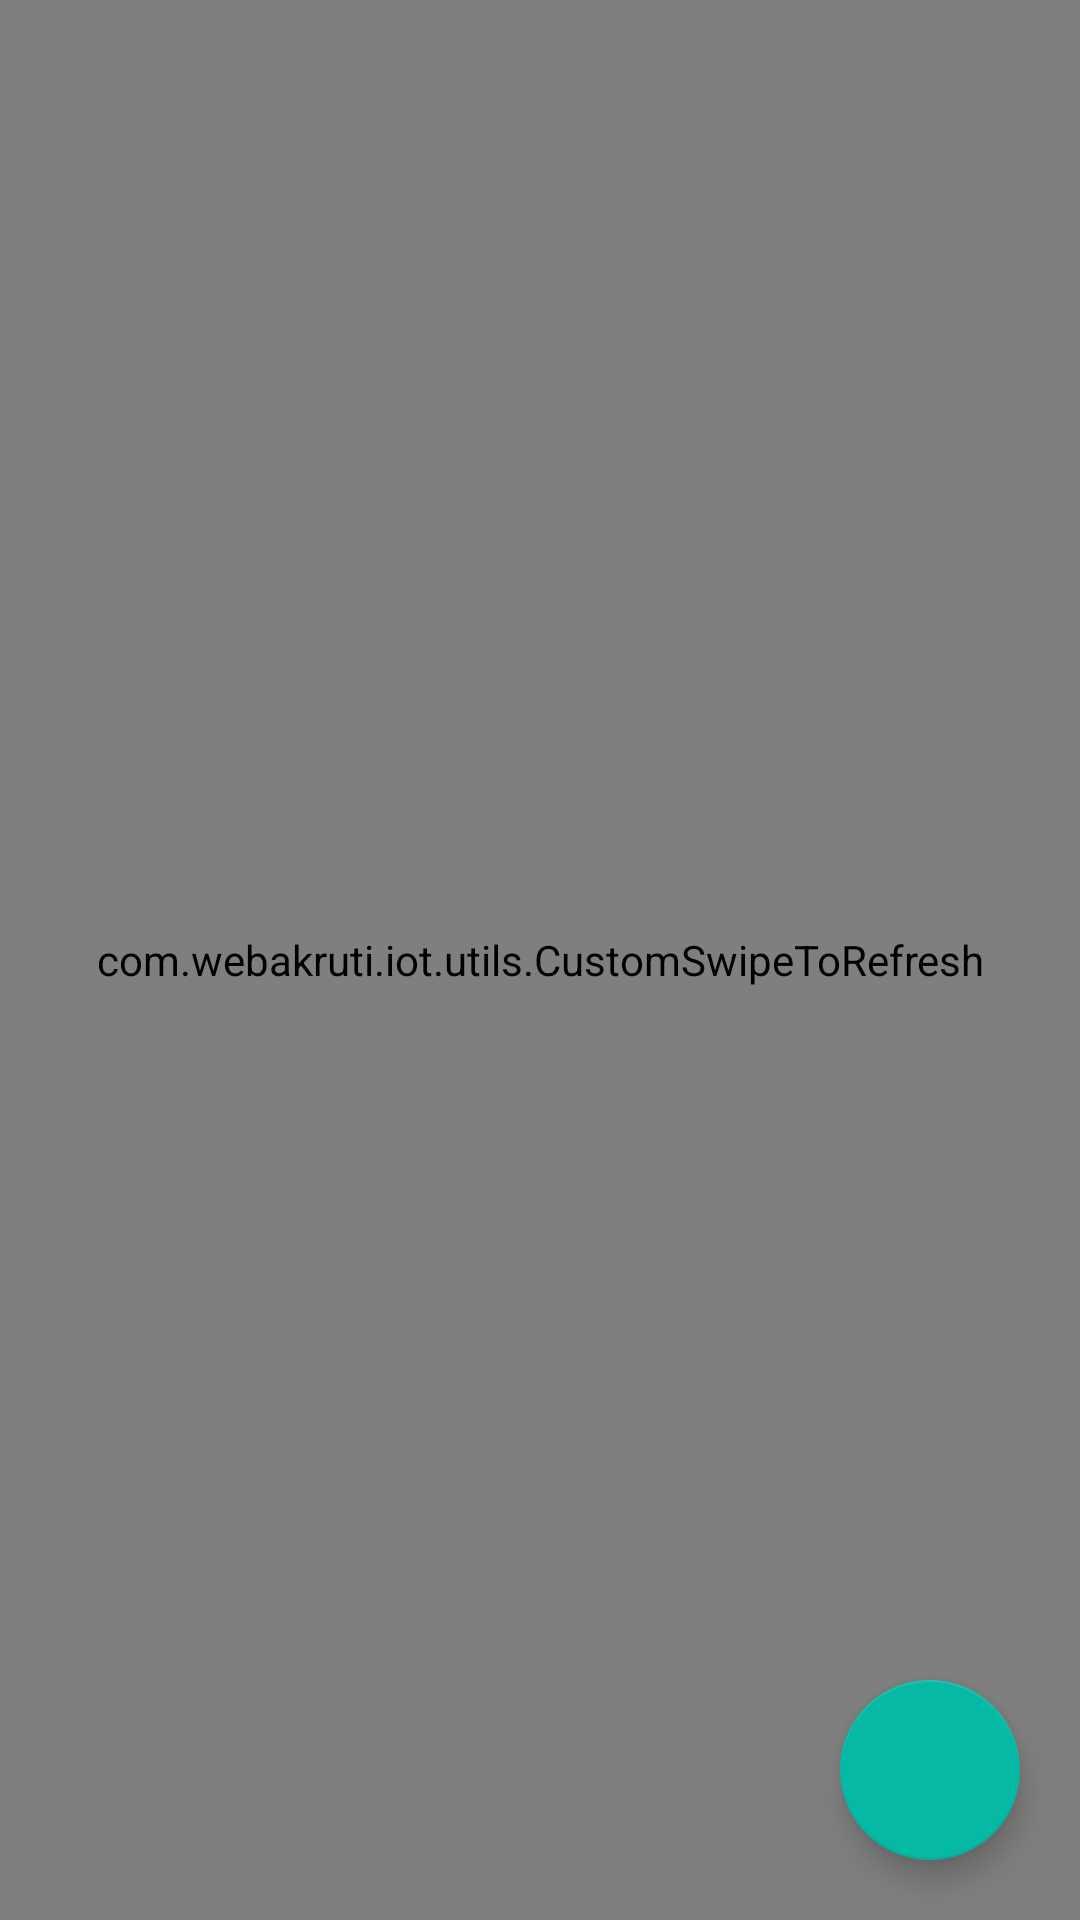

Android layout source for this screen:
<!-- AndroidManifest.xml: application theme NoActionBar -->
<!-- res/layout/fragment_home.xml -->
<?xml version="1.0" encoding="utf-8"?>
<android.support.design.widget.CoordinatorLayout
    xmlns:android="http://schemas.android.com/apk/res/android"
    xmlns:app="http://schemas.android.com/apk/res-auto"
    xmlns:tools="http://schemas.android.com/tools"
    android:id="@+id/linearLayoutMain"
    android:layout_width="match_parent"
    android:layout_height="match_parent"
    android:background="@color/white"
    >

    <com.webakruti.iot.utils.CustomSwipeToRefresh
        xmlns:android="http://schemas.android.com/apk/res/android"
        android:id="@+id/swipeContainer"
        android:layout_width="match_parent"
        android:layout_height="match_parent">
    <RelativeLayout
        android:layout_width="match_parent"
        android:layout_height="match_parent"
        >



        <TextView
            android:id="@+id/textViewMsg"
            android:layout_width="match_parent"
            android:layout_height="wrap_content"
            android:text="All Devices"
            android:textAllCaps="true"
            android:textColor="@color/gray4"
            android:textStyle="bold"
            android:textSize="15dp"
            android:layout_marginLeft="20dp"
            android:layout_marginTop="10dp"
            android:layout_marginBottom="20dp"/>
        <LinearLayout
            android:id="@+id/linearLayout"
            android:layout_width="fill_parent"
            android:layout_height="wrap_content"
            android:layout_marginTop="10dp"
            android:orientation="vertical"
            android:layout_below="@+id/textViewMsg"
            android:visibility="gone">
            <TextView
                android:id="@+id/txt_push_message"
                android:layout_width="wrap_content"
                android:layout_height="wrap_content"
                android:layout_alignParentTop="true"
                android:layout_centerHorizontal="true"
                android:layout_marginTop="40dp"
                android:gravity="center_horizontal"
                android:textColor="@color/colorPrimary"
                android:textSize="26dp" />

            <TextView
                android:id="@+id/txt_reg_id"
                android:layout_width="wrap_content"
                android:layout_height="wrap_content"
                android:textColor="@color/dark_blue"
                android:layout_alignParentBottom="true" />
        </LinearLayout>

    <LinearLayout
        android:layout_width="match_parent"
        android:layout_height="wrap_content"
        android:orientation="vertical"
        android:layout_below="@+id/linearLayout"


        >


        <android.support.v7.widget.RecyclerView
            android:id="@+id/recyclerView"
            android:layout_width="match_parent"
            android:layout_height="wrap_content"
            android:layout_marginBottom="40dp"
            app:layout_behavior="@string/appbar_scrolling_view_behavior" />

    </LinearLayout>
    <TextView
        android:id="@+id/textViewNoData"
        android:layout_width="wrap_content"
        android:layout_height="wrap_content"
        android:layout_centerInParent="true"
        android:text="No Data Found"
        android:textColor="@color/black"
        android:textSize="16sp"
        android:visibility="gone" />
    </RelativeLayout>
    </com.webakruti.iot.utils.CustomSwipeToRefresh>
    <android.support.design.widget.FloatingActionButton
        android:id="@+id/fab_plus"
        android:layout_width="60dp"
        android:layout_height="60dp"
        android:layout_gravity="bottom|end"
        android:layout_marginRight="20dp"
        android:layout_marginBottom="20dp"
        android:src="@drawable/ic_white_plus"
        android:elevation="6dp"
        />

</android.support.design.widget.CoordinatorLayout>
<!-- resources referenced by this layout -->
<resources>
  <color name="black">#000000</color>
  <color name="colorPrimary">#3F51B5</color>
  <color name="dark_blue">#134677</color>
  <color name="gray4">#818181</color>
  <color name="white">#ffffff</color>
  <style name="NoActionBar" parent="Theme.AppCompat.Light.NoActionBar">
          
          <item name="colorPrimary">@color/green_fluro</item>
          <item name="colorPrimaryDark">@color/green_fluro</item>
          <item name="colorAccent">@color/green_fluro</item>
          <item name="android:textColorSecondary">@color/white</item>
          <item name="android:windowNoTitle">true</item>
          <item name="drawerArrowStyle">@style/DrawerArrowStyle</item>
         
      </style>
  <color name="green_fluro">#05B9A5</color>
  <style name="DrawerArrowStyle" parent="@style/Widget.AppCompat.DrawerArrowToggle">
          <item name="spinBars">true</item>
          <item name="color">@color/white</item>
      </style>
</resources>
